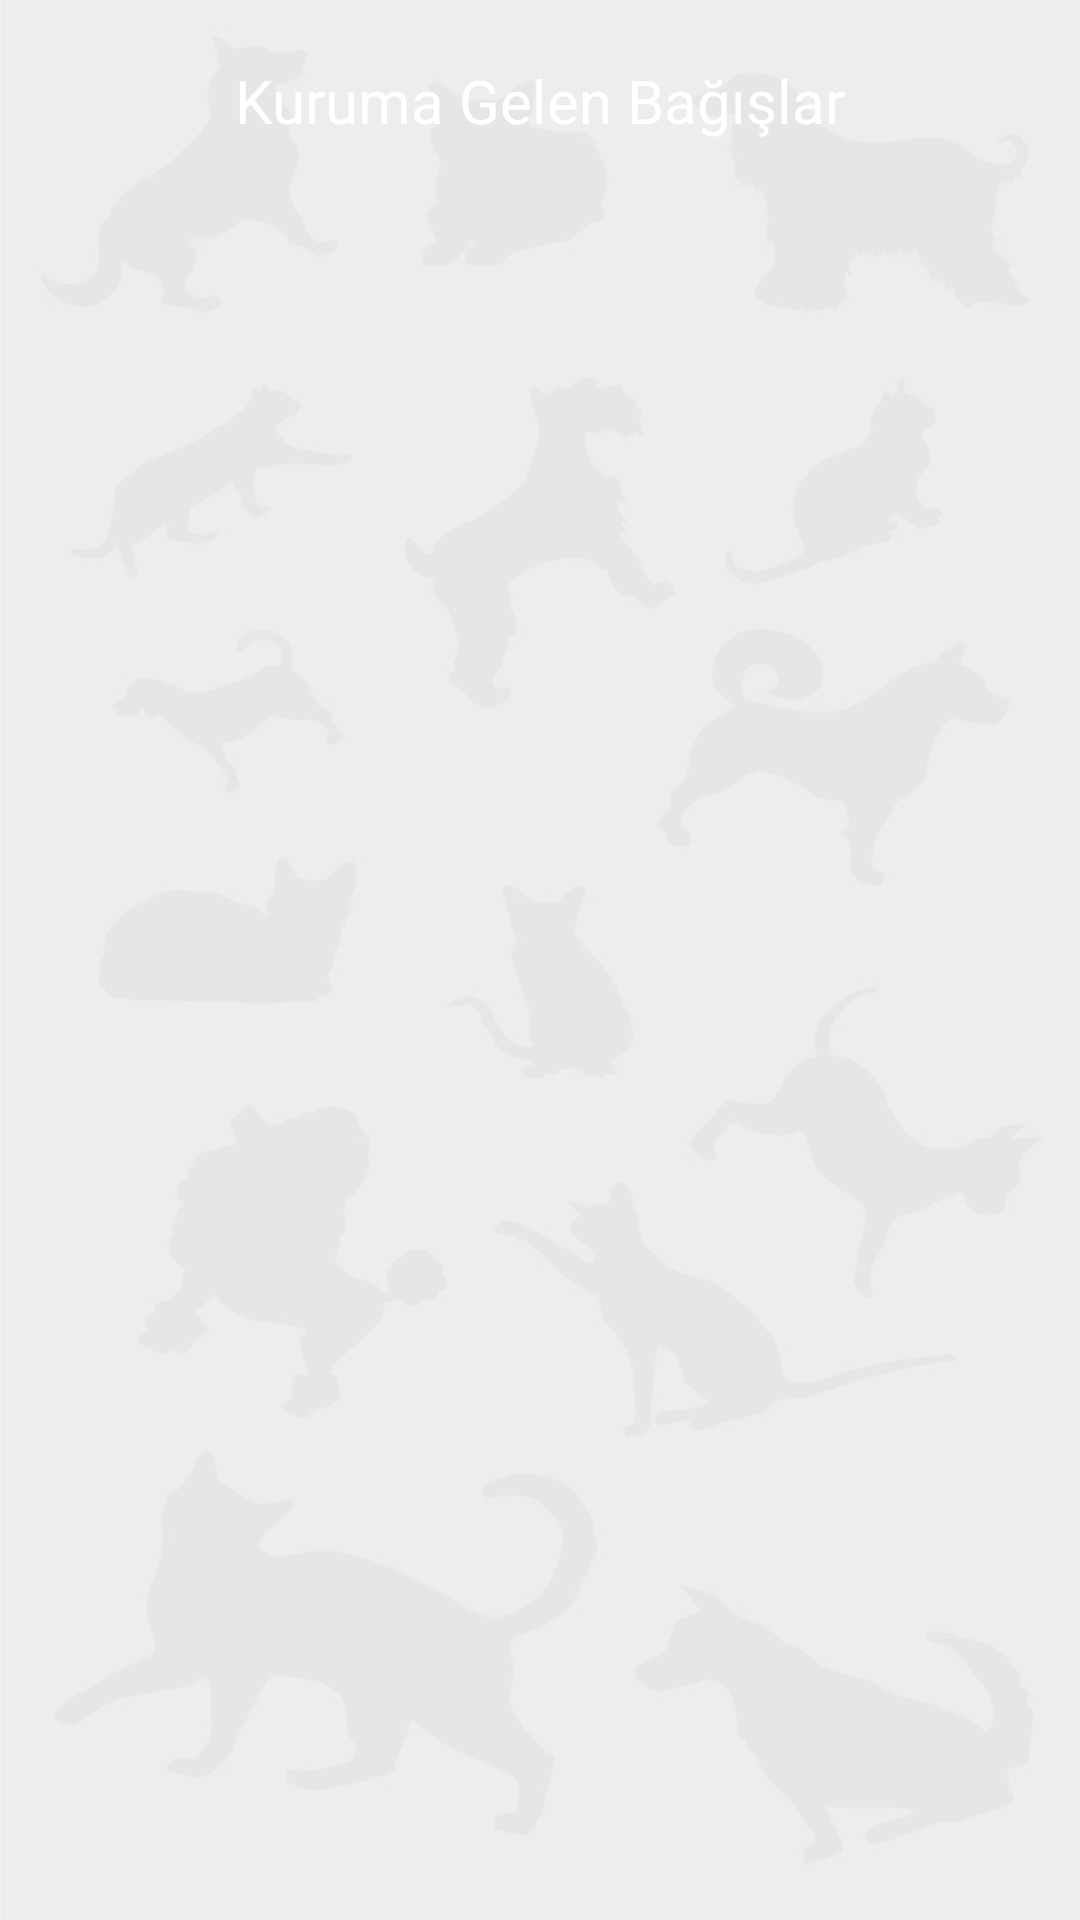

This screen was rendered from an Android layout file. Write that file and the resources it references.
<!-- AndroidManifest.xml: application theme AppTheme.NoActionBar -->
<!-- res/layout/shelter_donate_fragment.xml -->
<?xml version="1.0" encoding="utf-8"?>
<LinearLayout xmlns:android="http://schemas.android.com/apk/res/android"
    android:orientation="vertical" android:layout_width="match_parent"
    android:layout_height="match_parent"
    android:background="@drawable/background">
    <TextView
        android:layout_width="match_parent"
        android:layout_height="wrap_content"
        android:background="@drawable/global_edittext_icon"
        android:text="Kuruma Gelen Bağışlar"
        android:textColor="#fff"
        android:layout_marginTop="20dp"
        android:layout_marginLeft="20dp"
        android:layout_marginRight="20dp"
        android:textSize="20sp"
        android:textAlignment="center"/>

    <android.support.v7.widget.RecyclerView
        android:id="@+id/Shelter_Donate_list_Recyclerview"
        android:layout_width="match_parent"
        android:layout_height="match_parent"
        android:layout_margin="20dp"></android.support.v7.widget.RecyclerView>


</LinearLayout>
<!-- resources referenced by this layout -->
<resources>
  <!-- drawable background: jpeg bitmap (drawable, 23244 bytes) -->
  <style name="AppTheme.NoActionBar">
          <item name="windowActionBar">false</item>
          <item name="windowNoTitle">true</item>
      </style>
</resources>
